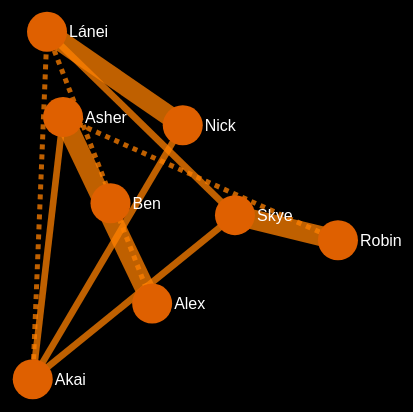
D3 v3 page, settled after 480 driven frames (8 s of simulated time); the page loaded 1 data file(s).



var text_color = "#fff";

var width = window.innerWidth,
    height = window.innerHeight

var svg = d3.select("body").append("svg")
    .attr("width", width)
    .attr("height", height);

var force = d3.layout.force()
    .gravity(0.05)
    .linkDistance(100) 
    .charge(-100)
    .linkStrength(0.1) 
    .size([width, height]);

d3.json("graph.json", function(error, json) {
  force
      .nodes(json.nodes)
      .links(json.links)
      .distance(function(d) { return Math.log(d.value * 3) * 150; })
      .start();

  var link = svg.selectAll(".link")
      .data(json.links)
    .enter().append("g")
      .attr("class", "link");

  link.append('text')
    .attr('class', 'sourceMeaning meaning hidden')
    .text(function(d) { return d.sourceMeaning });
  link.append('text')
    .attr('class', 'targetMeaning meaning hidden')
    .text(function(d) { return d.targetMeaning });
  link.append('text')
    .attr('class', 'linkMeaning meaning hidden')
    .text(function(d) { return d.linkMeaning || ''; });
  link.append('line')
      .attr("stroke-width", function(d) {
          return 20 / d.value;
      })
      .attr("stroke-dasharray", function(d) {
          if (d.dashed) {
              return "5,5";
          }
      })
      .on('mouseover', function(d) {
        d3.select(this.parentNode).selectAll('.meaning')
          .classed('hidden', false);
      })
      .on('mouseout', function(d) {
        d3.select(this.parentNode).selectAll('.meaning')
          .classed('hidden', true);
      });

  var node = svg.selectAll(".node")
      .data(json.nodes)
    .enter().append("g")
      .attr("class", "node")
      .call(force.drag);

  node.append("circle")
    .each(function(d) {
      var attrs = d.attrs ? d.attrs : {
        x: -10,
        y: -10,
        r: 10,
        fill: '#888'
      };
      d3.select(this).attr(attrs);
    });

  node.append("text")
      .attr("dx", function(d) { return d.attrs ? d.attrs.r + 2 : 12; })
      .attr("dy", ".35em")
      .attr("fill", text_color)
      .text(function(d) { return d.name });

  force.on("tick", function() {
      link.select('line')
        .attr("x1", function(d) { return d.source.x; })
        .attr("y1", function(d) { return d.source.y; })
        .attr("x2", function(d) { return d.target.x; })
        .attr("y2", function(d) { return d.target.y; });
      link.select('.sourceMeaning')
        .attr('dx', function(d) { return d.source.x + 24})
        .attr('dy', function(d) { return d.source.y + 24});
      link.select('.targetMeaning')
        .attr('dx', function(d) { return d.target.x + 24})
        .attr('dy', function(d) { return d.target.y + 24});
      link.select('.linkMeaning')
        .attr('dx', function(d) { 
            return (d.source.x + ((d.target.x - d.source.x) / 2));
        })
        .attr('dy', function(d) { 
            return (d.source.y + ((d.target.y - d.source.y) / 2));
        });

    node.attr("transform", function(d) { return "translate(" + d.x + "," + d.y + ")"; });
  });
});



### data: graph.json
{
 "nodes": [
  {
   "name": "Akai",
   "attrs": {
    "r": 20,
    "fill": "#df6000"
   }
  },
  {
   "name": "Nick",
   "attrs": {
    "r": 20,
    "fill": "#df6000"
   }
  },
  {
   "name": "Robin",
   "attrs": {
    "r": 20,
    "fill": "#df6000"
   }
  },
  {
   "name": "Lánei",
   "attrs": {
    "r": 20,
    "fill": "#df6000"
   }
  },
  {
   "name": "Skye",
   "attrs": {
    "r": 20,
    "fill": "#df6000"
   }
  },
  {
   "name": "Ben",
   "attrs": {
    "r": 20,
    "fill": "#df6000"
   }
  },
  {
   "name": "Asher",
   "attrs": {
    "r": 20,
    "fill": "#df6000"
   }
  },
  {
   "name": "Alex",
   "attrs": {
    "r": 20,
    "fill": "#df6000"
   }
  }
 ],
 "links": [
  {
   "source": 0,
   "target": 1,
   "value": 3,
   "linkMeaning": "it... could happen"
  },
  {
   "source": 0,
   "target": 3,
   "value": 4,
   "dashed": true,
   "linkMeaning": "it happened"
  },
  {
   "source": 0,
   "target": 4,
   "value": 3,
   "linkMeaning": "it... could happen"
  },
  {
   "source": 0,
   "target": 6,
   "value": 3,
   "linkMeaning": "it... could happen"
  },
  {
   "source": 1,
   "target": 3,
   "value": 1,
   "linkMeaning": "lyck 4 life"
  },
  {
   "source": 2,
   "target": 4,
   "value": 1,
   "linkMeaning": "we talk in the shower"
  },
  {
   "source": 2,
   "target": 6,
   "value": 4,
   "dashed": true,
   "linkMeaning": "it happened"
  },
  {
   "source": 3,
   "target": 4,
   "value": 3,
   "linkMeaning": "it... could happen"
  },
  "... 2 more items"
 ]
}